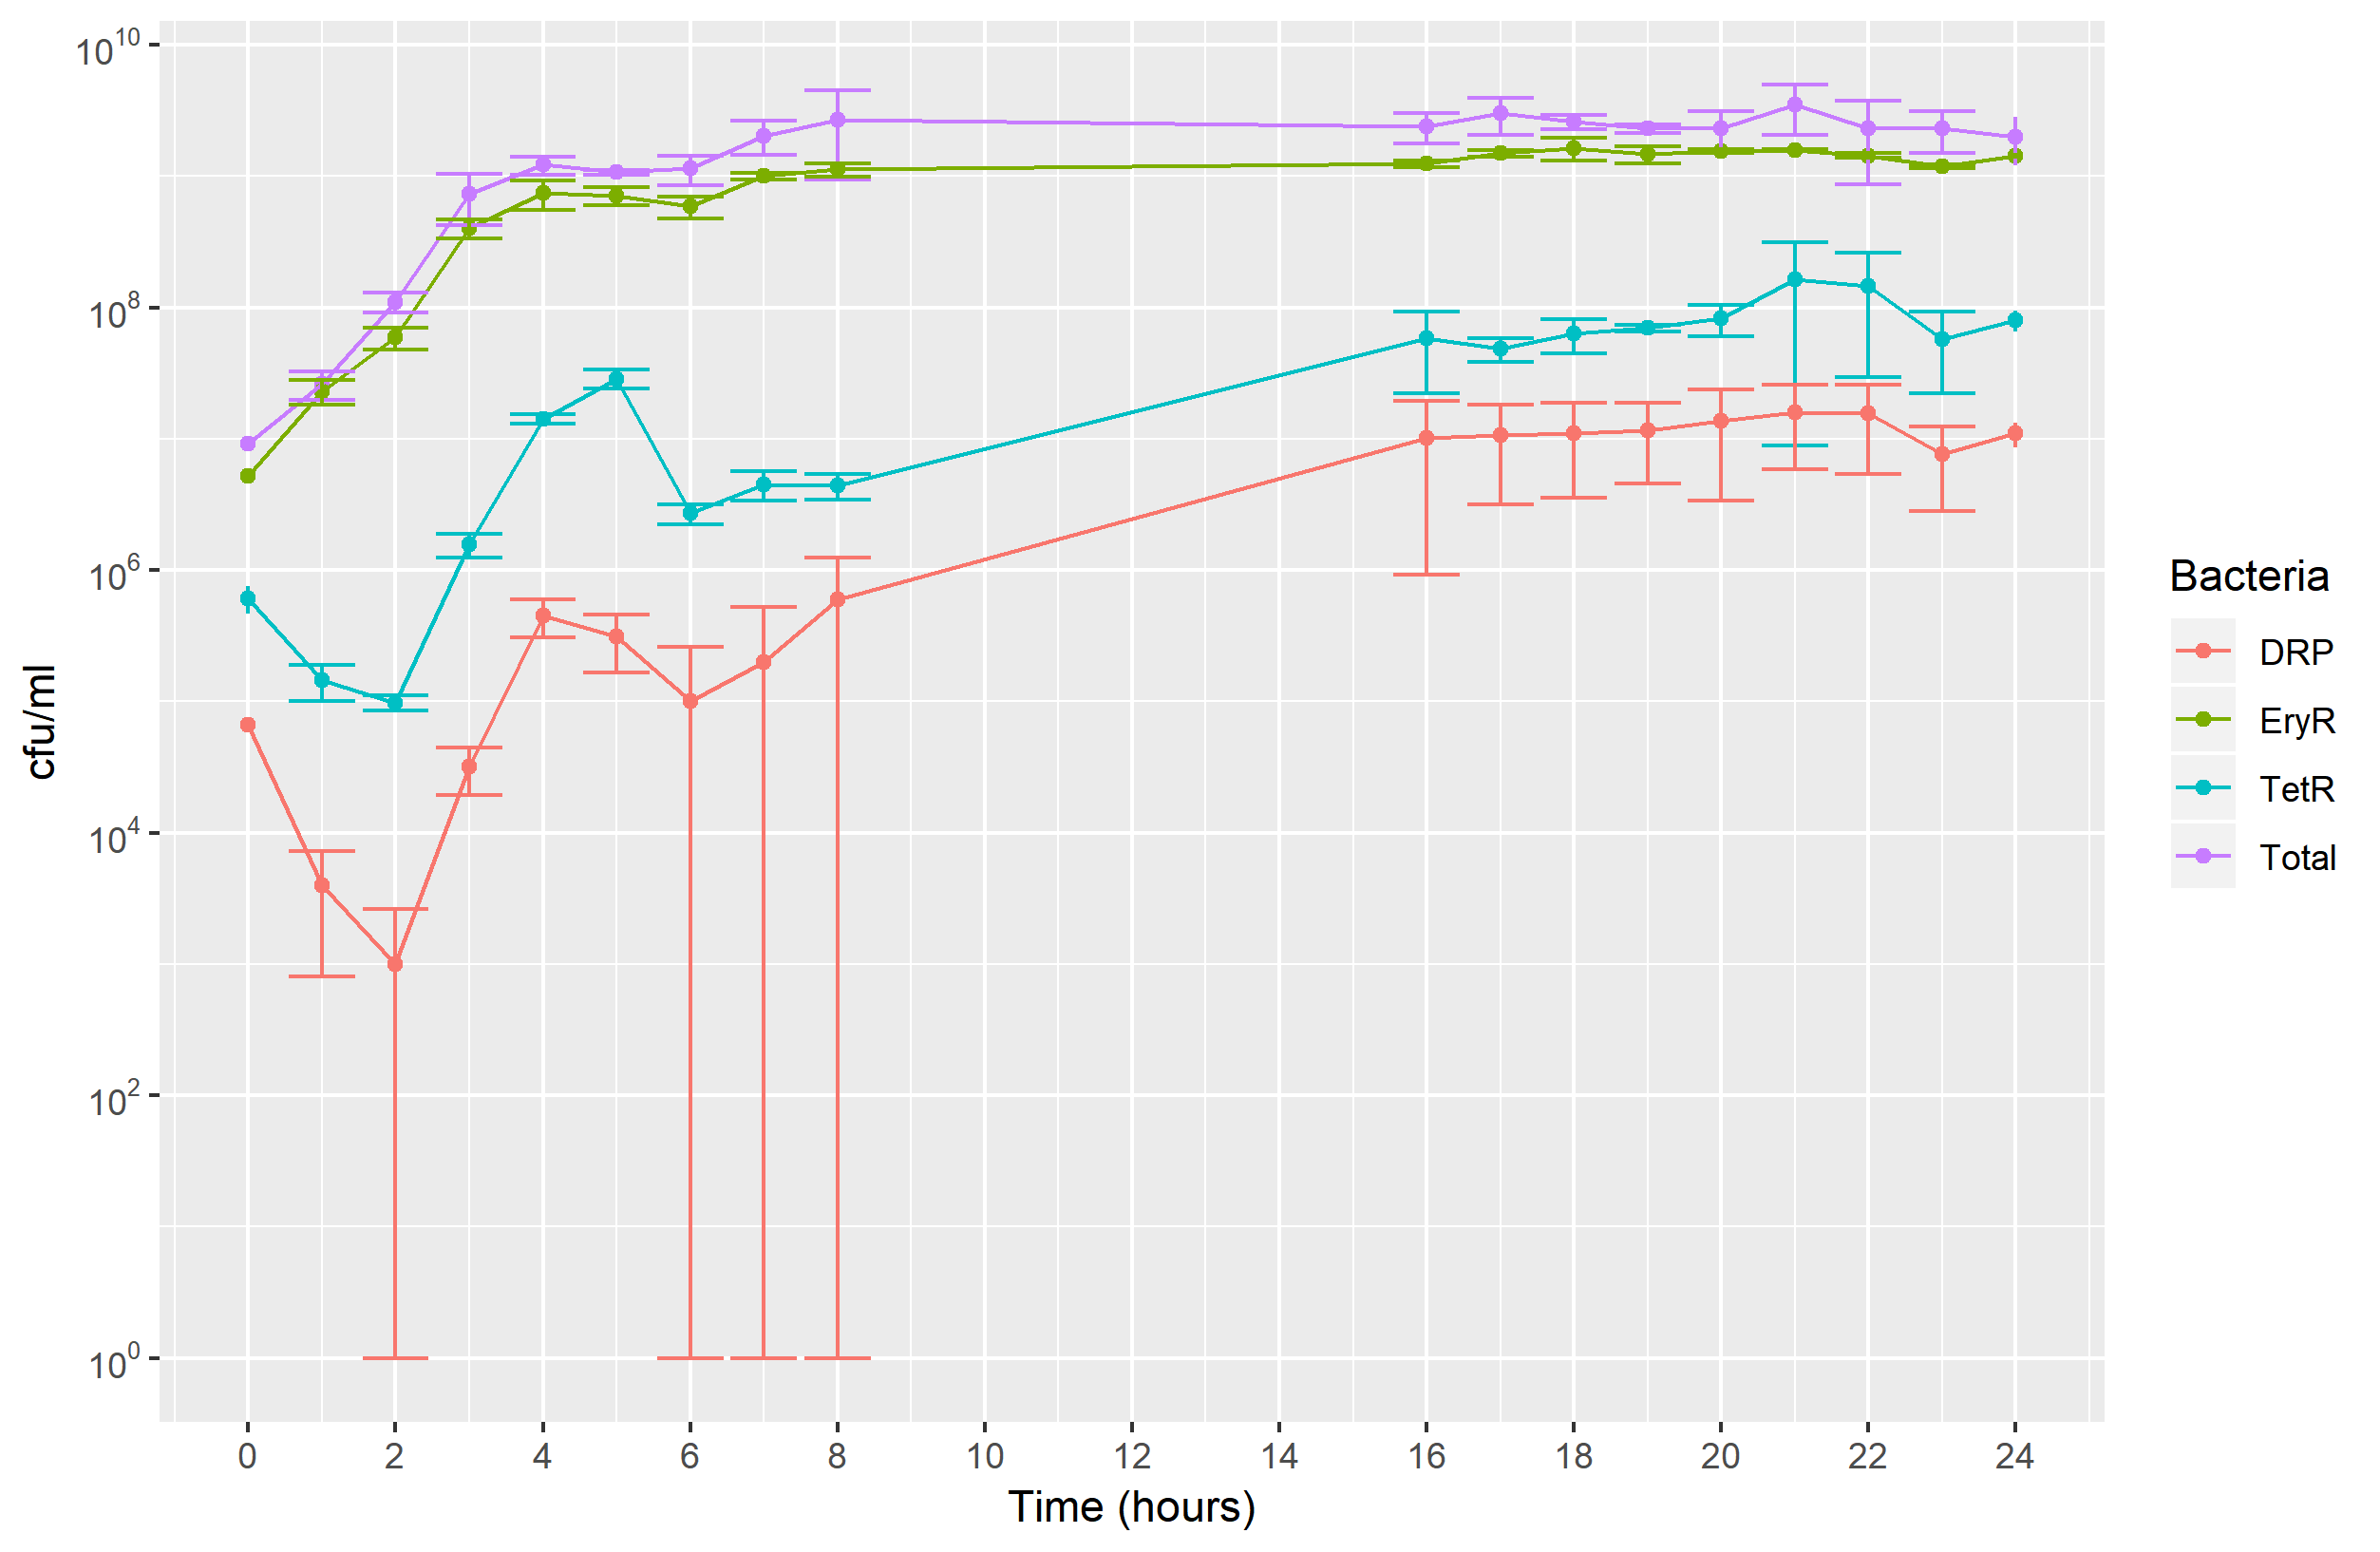

The table this chart was drawn from, first rows:
Time, Bacteria, data1, data2, Mean, se, se_min, se_max
0, Total, 9800000, 8600000, 9200000, 960200, 8239800, 10160200
0, EryR, 5230000, 5138000, 5184000, 73615, 5110385, 5257615
0, TetR, 7e+05, 518000, 609000, 145630, 463370, 754630
0, DRP, 70000, 62000, 66000, 6401, 59599, 72401
1, Total, 2.2e+07, 3e+07, 2.6e+07, 6401333, 19598667, 32401333
1, EryR, 19998000, 25994000, 22996000, 4797799, 18198201, 27793799
1, TetR, 118000, 174000, 146000, 44809, 101191, 190809
1, DRP, 2000, 6000, 4000, 3201, 799.3, 7201
2, Total, 9.8e+07, 1.22e+08, 1.1e+08, 19204000, 90796000, 129204000
2, EryR, 6.6e+07, 51998000, 58999000, 11203933, 47795067, 70202933
2, TetR, 106000, 90000, 98000, 12803, 85197, 110803
2, DRP, 0, 2000, 1000, 1600, 1, 2600
3, Total, 5.4e+08, 9.2e+08, 7.3e+08, 304063327, 425936673, 1034063327
3, EryR, 439976000, 359960000, 399968000, 64026135, 335941865, 463994135
3, TetR, 1776000, 1360000, 1568000, 332869, 1235131, 1900869
3, DRP, 24000, 40000, 32000, 12803, 19197, 44803
4, Total, 1.34e+09, 1.1e+09, 1.22e+09, 192039996, 1027960004, 1412039996
4, EryR, 859460000, 619640000, 739550000, 191895966, 547654034, 931445966
4, TetR, 13460000, 14840000, 14150000, 1104230, 13045770, 15254230
4, DRP, 540000, 360000, 450000, 144030, 305970, 594030
5, Total, 1.04e+09, 1.1e+09, 1.07e+09, 48009999, 1021990001, 1118009999
5, EryR, 779600000, 639780000, 709690000, 111879301, 597810699, 821569301
5, TetR, 31600000, 25780000, 28690000, 4656970, 24033030, 33346970
5, DRP, 4e+05, 220000, 310000, 144030, 165970, 454030
6, Total, 9.6e+08, 1.32e+09, 1.14e+09, 288059994, 851940006, 1428059994
6, EryR, 519800000, 6.6e+08, 589900000, 112183364, 477716636, 702083364
6, TetR, 2400000, 3e+06, 2700000, 480100, 2219900, 3180100
6, DRP, 2e+05, 0, 1e+05, 160033, 1, 260033
7, Total, 1.66e+09, 2.4e+09, 2.03e+09, 592123320, 1437876680, 2622123320
7, EryR, 1.04e+09, 959600000, 999800000, 64333399, 935466601, 1064133399
7, TetR, 5200000, 3800000, 4500000, 1120233, 3379767, 5620233
7, DRP, 0, 4e+05, 2e+05, 320067, 1, 520067
8, Total, 1.6e+09, 3.8e+09, 2.7e+09, 1760366628, 939633372, 4460366628
8, EryR, 1039800000, 1.199e+09, 1119400000, 127386531, 992013469, 1246786531
8, TetR, 3800000, 5e+06, 4400000, 960200, 3439800, 5360200
8, DRP, 2e+05, 1e+06, 6e+05, 640133, 1, 1240133
16, Total, 2.8e+09, 2e+09, 2.4e+09, 640133319, 1759866681, 3040133319
16, EryR, 1195600000, 1.284e+09, 1239800000, 70734732, 1169065268, 1310534732
16, TetR, 35600000, 8e+07, 57800000, 35527399, 22272601, 93327399
16, DRP, 4400000, 1.6e+07, 10200000, 9281933, 918067, 19481933
17, Total, 2.4e+09, 3.6e+09, 3e+09, 960199979, 2039800021, 3960199979
17, EryR, 1.434e+09, 1544600000, 1489300000, 88498431, 1400801569, 1577798431
17, TetR, 4.2e+07, 54600000, 48300000, 10082100, 38217900, 58382100
17, DRP, 6e+06, 15400000, 10700000, 7521567, 3178433, 18221567
18, Total, 2.4e+09, 2.8e+09, 2.6e+09, 320066660, 2279933340, 2920066660
18, EryR, 1433600000, 1844200000, 1638900000, 328548426, 1310351574, 1967448426
18, TetR, 51600000, 74200000, 62900000, 18083766, 44816234, 80983766
18, DRP, 6400000, 15800000, 11100000, 7521567, 3578433, 18621567
19, Total, 2.2e+09, 2.4e+09, 2.3e+09, 160033330, 2139966670, 2460033330
19, EryR, 1332800000, 1.604e+09, 1468400000, 217005195, 1251394805, 1685405195
19, TetR, 66800000, 7.2e+07, 69400000, 4160867, 65239133, 73560867
19, DRP, 7200000, 1.6e+07, 11600000, 7041467, 4558533, 18641467
20, Total, 1.8e+09, 2.8e+09, 2.3e+09, 800166649, 1499833351, 3100166649
20, EryR, 1592800000, 1.52e+09, 1556400000, 58252132, 1498147868, 1614652132
20, TetR, 68800000, 9.6e+07, 82400000, 21764533, 60635467, 104164533
20, DRP, 7200000, 2e+07, 13600000, 10242133, 3357867, 23842133
21, Total, 2.6e+09, 4.4e+09, 3.5e+09, 1440299969, 2059700031, 4940299969
21, EryR, 1550400000, 1.598e+09, 1574200000, 38087933, 1536112067, 1612287933
21, TetR, 66400000, 2.58e+08, 162200000, 153311930, 8888070, 315511930
21, DRP, 9600000, 2.2e+07, 15800000, 9922066, 5877934, 25722066
... 12 more rows
